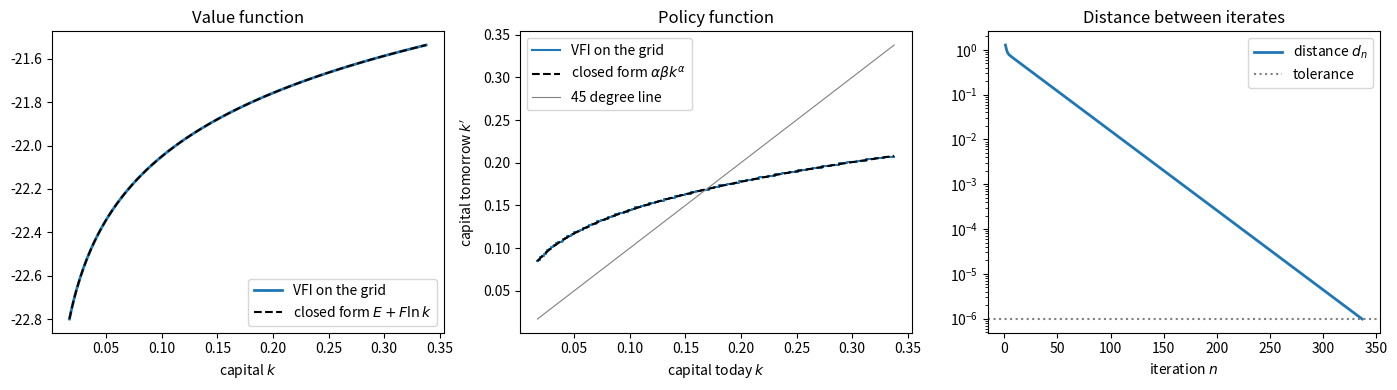
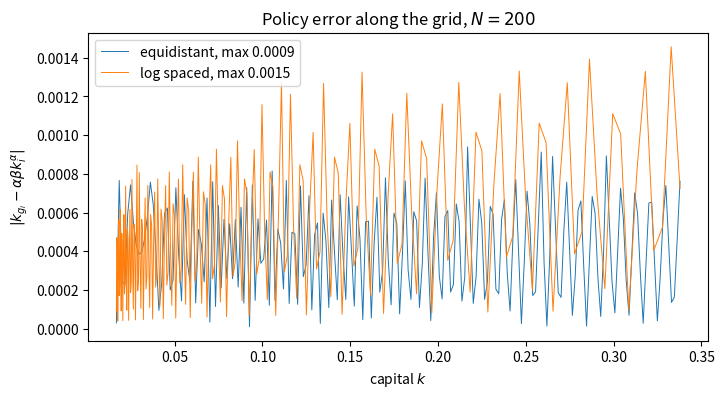

These charts were generated, in order, by the following Python code:
import time
from dataclasses import dataclass

import numpy as np
import matplotlib.pyplot as plt

@dataclass(frozen=True)
class EconomicParameters:
    alpha: float = 0.3      # capital share
    beta: float = 0.96      # discount factor

@dataclass(frozen=True)
class NumericalParameters:
    nk: int = 200           # number of points on the capital grid, N
    kmin_rel: float = 0.1   # lower grid bound, relative to k*
    kmax_rel: float = 2.0   # upper grid bound, relative to k*
    spacing: str = "linear" # "linear" or "log"
    crit: float = 1e-6      # convergence tolerance, epsilon
    maxiter: int = 5000     # iteration cap, the safety net


@dataclass(frozen=True)
class Grids:
    k: np.ndarray           # the capital grid

par = EconomicParameters()
mpar = NumericalParameters()
print("Economic parameters: ", par)
print("Numerical parameters:", mpar)

kstar = (par.alpha * par.beta) ** (1 / (1 - par.alpha))
kmin, kmax = mpar.kmin_rel * kstar, mpar.kmax_rel * kstar
print(f"k* = {kstar:.4f}, grid bounds {kmin:.4f} to {kmax:.4f}")

if mpar.spacing == "linear":
    gri = Grids(k=np.linspace(kmin, kmax, mpar.nk))
else:                                        # equidistant in ln k
    gri = Grids(k=np.exp(np.linspace(np.log(kmin), np.log(kmax), mpar.nk)))
print(f"{mpar.nk} points, first spacing {gri.k[1] - gri.k[0]:.5f}, last spacing {gri.k[-1] - gri.k[-2]:.5f}")

def util(c):
    return np.log(c)

util(1.0)

meshes_k, meshes_kprime = np.meshgrid(gri.k, gri.k, indexing="ij")
#   meshes_k[i, j] = k_i         the same in every column
#   meshes_kprime[i, j] = k'_j   the same in every row
meshes_k.shape, meshes_kprime.shape

Y = meshes_k ** par.alpha                 # output k_i^alpha, the same in every column
C = Y - meshes_kprime                     # consumption for every (state, choice) pair
print("share of feasible pairs:", (C > 0).mean().round(4))

U = np.full(C.shape, -np.inf)
feasible = C > 0
U[feasible] = util(C[feasible])
print("no NaN in U:", not np.isnan(U).any())

F_star = par.alpha / (1 - par.alpha * par.beta)
E_star = (np.log(1 - par.alpha * par.beta) + par.beta * F_star * np.log(par.alpha * par.beta)) / (1 - par.beta)
v_true = E_star + F_star * np.log(gri.k)
kprime_true = par.alpha * par.beta * gri.k ** par.alpha
print(f"E = {E_star:.4f}, F = {F_star:.4f}")

timer = time.perf_counter()
v = np.zeros(mpar.nk)                       # line 2: the guess v_0 = 0
g = np.zeros(mpar.nk, dtype=int)            # the policy as grid indices
distVF = [np.inf]                           # distances d_n, one per iteration
iterVF = 0
while distVF[-1] > mpar.crit and iterVF < mpar.maxiter:       # line 3
    M = U + par.beta * v[None, :]         # line 4: M(v) = U + beta 1 v', an N x N matrix
    vnew = np.max(M, axis=1)              # line 5: maximum along each row ...
    g = np.argmax(M, axis=1)              #         ... and the column where it sits
    dd = np.max(np.abs(vnew - v))         # line 6: the distance ||v_new - v||_inf
    v = vnew                                # line 7: update
    iterVF += 1
    distVF.append(dd)
time_vfi = time.perf_counter() - timer
print(f"iterations: {iterVF}, final distance: {distVF[-1]:.3e}, time: {time_vfi:.3f} s")

if distVF[-1] > mpar.crit:
    raise RuntimeError("not converged: the iteration cap was hit")
kprime = gri.k[g]                           # the policy in levels, k_{g_i}
kprime[:5]

print("policy at the lowest grid point: ", np.sum(g == 0), "states")
print("policy at the highest grid point:", np.sum(g == mpar.nk - 1), "states")

print(f"largest policy error: {np.max(np.abs(kprime - kprime_true)):.2e}   (first grid spacing: {gri.k[1] - gri.k[0]:.2e})")
print(f"largest value error:  {np.max(np.abs(v - v_true)):.2e}   (certificate beta/(1-beta) d: {par.beta / (1 - par.beta) * distVF[-1]:.2e})")

print(f"last ratio d_n / d_(n-1): {distVF[-1] / distVF[-2]:.4f}   (beta = {par.beta})")

fig, (ax1, ax2, ax3) = plt.subplots(1, 3, figsize=(14, 4))

ax1.plot(gri.k, v, linewidth=2, label="VFI on the grid")
ax1.plot(gri.k, v_true, color="black", linestyle="--", label=r"closed form $E + F \ln k$")
ax1.set_xlabel("capital $k$")
ax1.set_title("Value function")
ax1.legend(loc="lower right")

ax2.step(gri.k, kprime, where="mid", linewidth=1.5, label="VFI on the grid")
ax2.plot(gri.k, kprime_true, color="black", linestyle="--", label=r"closed form $\alpha\beta k^\alpha$")
ax2.plot(gri.k, gri.k, color="gray", linewidth=0.8, label="45 degree line")
ax2.set_xlabel("capital today $k$")
ax2.set_ylabel("capital tomorrow $k'$")
ax2.set_title("Policy function")
ax2.legend(loc="upper left")

ax3.semilogy(range(1, iterVF + 1), distVF[1:], linewidth=2, label="distance $d_n$")
ax3.axhline(mpar.crit, color="gray", linestyle=":", label="tolerance")
ax3.set_xlabel("iteration $n$")
ax3.set_title("Distance between iterates")
ax3.legend()

fig.tight_layout()
plt.show()

def solve_vfi(par, mpar):
    """Sections 2 to 5 in one function, so that the experiments can be run in a loop.
    Returns the iteration count, the two errors, the boundary check, and the error along the grid."""
    kstar = (par.alpha * par.beta) ** (1 / (1 - par.alpha))
    kmin, kmax = mpar.kmin_rel * kstar, mpar.kmax_rel * kstar
    if mpar.spacing == "linear":
        k = np.linspace(kmin, kmax, mpar.nk)
    else:
        k = np.exp(np.linspace(np.log(kmin), np.log(kmax), mpar.nk))
    meshes_k, meshes_kprime = np.meshgrid(k, k, indexing="ij")
    C = meshes_k ** par.alpha - meshes_kprime
    U = np.full(C.shape, -np.inf)
    U[C > 0] = util(C[C > 0])
    v, g, distVF, iterVF = np.zeros(mpar.nk), np.zeros(mpar.nk, dtype=int), [np.inf], 0
    while distVF[-1] > mpar.crit and iterVF < mpar.maxiter:
        M = U + par.beta * v[None, :]
        vnew, g = np.max(M, axis=1), np.argmax(M, axis=1)
        distVF.append(np.max(np.abs(vnew - v)))
        v = vnew
        iterVF += 1
    F = par.alpha / (1 - par.alpha * par.beta)
    E = (np.log(1 - par.alpha * par.beta) + par.beta * F * np.log(par.alpha * par.beta)) / (1 - par.beta)
    err = np.abs(k[g] - par.alpha * par.beta * k ** par.alpha)
    return dict(k=k, err=err, iterations=iterVF, policy_error=err.max(),
                value_error=np.max(np.abs(v - (E + F * np.log(k)))),
                at_bounds=int(np.sum(g == 0) + np.sum(g == mpar.nk - 1)))


experiments = [
    ("default",         EconomicParameters(), NumericalParameters()),
    ("nk = 30",         EconomicParameters(), NumericalParameters(nk=30)),
    ("nk = 2000",       EconomicParameters(), NumericalParameters(nk=2000)),
    ("spacing = log",   EconomicParameters(), NumericalParameters(spacing="log")),
    ("kmax_rel = 0.8",  EconomicParameters(), NumericalParameters(kmax_rel=0.8)),
    ("kmin_rel = 0.5",  EconomicParameters(), NumericalParameters(kmin_rel=0.5)),
    ("crit = 1e-10",    EconomicParameters(), NumericalParameters(crit=1e-10)),
    ("beta = 0.99",     EconomicParameters(beta=0.99), NumericalParameters()),
]

print(f"{'run':16s} {'iterations':>10s} {'policy error':>13s} {'value error':>12s} {'at a bound':>11s}")
results = {}
for label, p, m in experiments:
    r = solve_vfi(p, m)
    results[label] = r
    print(f"{label:16s} {r['iterations']:10d} {r['policy_error']:13.1e} {r['value_error']:12.1e} {r['at_bounds']:11d}")

# the policy error along the grid, equidistant against log spaced (the figure of the debrief slide)
lin, log = results["default"], results["spacing = log"]
fig, ax = plt.subplots(figsize=(8, 4))
ax.plot(lin["k"], lin["err"], linewidth=0.7, label=f"equidistant, max {lin['policy_error']:.4f}")
ax.plot(log["k"], log["err"], linewidth=0.7, label=f"log spaced, max {log['policy_error']:.4f}")
ax.set_xlabel("capital $k$")
ax.set_ylabel(r"$|k_{g_i} - \alpha\beta k_i^\alpha|$")
ax.set_title("Policy error along the grid, $N = 200$")
ax.legend(loc="upper left")
plt.show()
